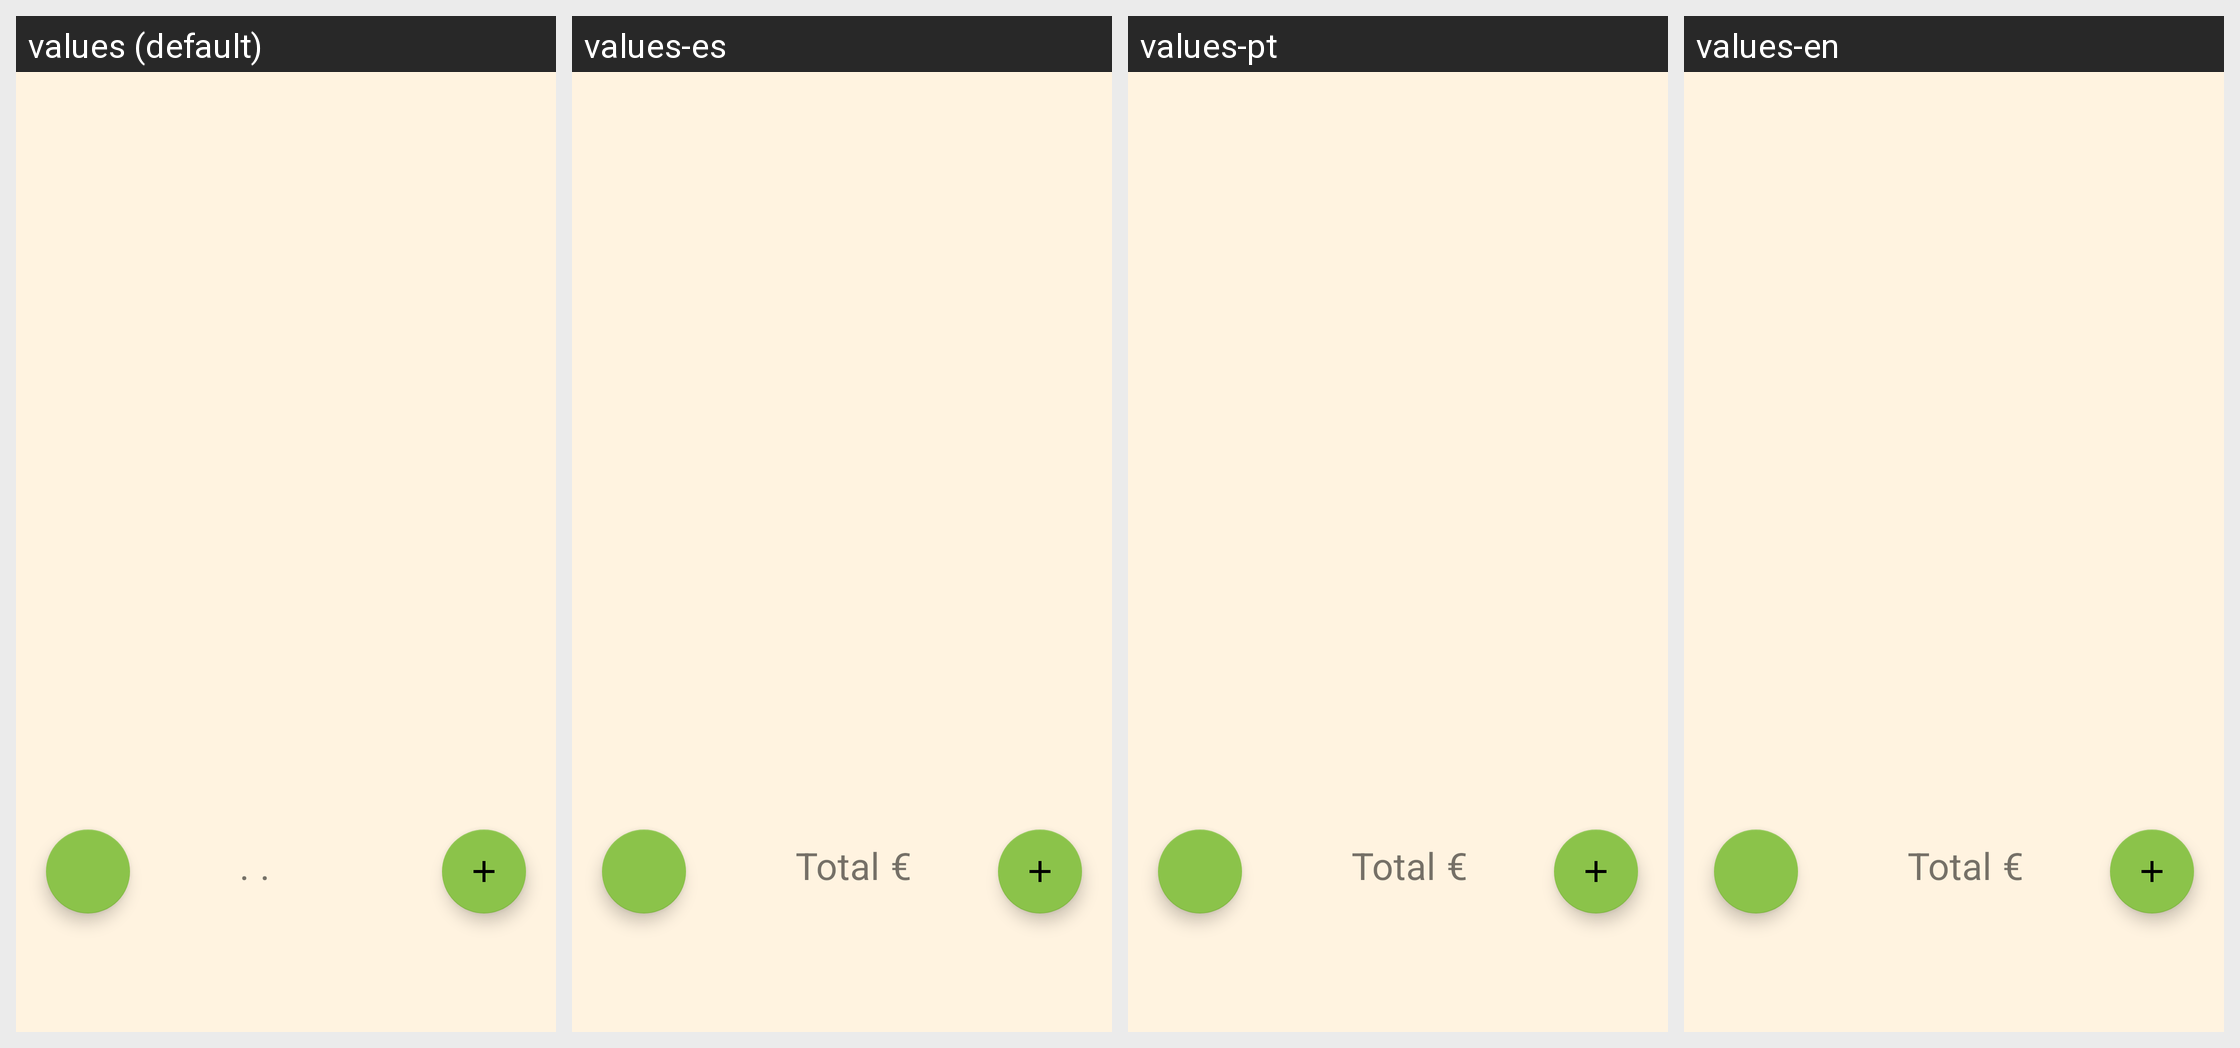

This grid shows one Android layout under several languages. Give, for every string resource on the screen, its name, the default text and each shown locale's text.
Android screen res/layout/activity_main.xml rendered under 4 locales, left to right: values (default), values-es, values-pt, values-en. Device: Nexus 5 (rendered at 1080×1920; each locale shown at half size, 540×960, under a caption strip naming it); theme AppTheme.
Strings drawn on this screen, with the default value and each locale's value (text and hints the layout hard-codes appear in the picture but are not listed):

dinero
  values: .
  values-es: Total
  values-pt: Total
  values-en: Total

euro
  values: .
  values-es: €
  values-pt: €
  values-en: €
